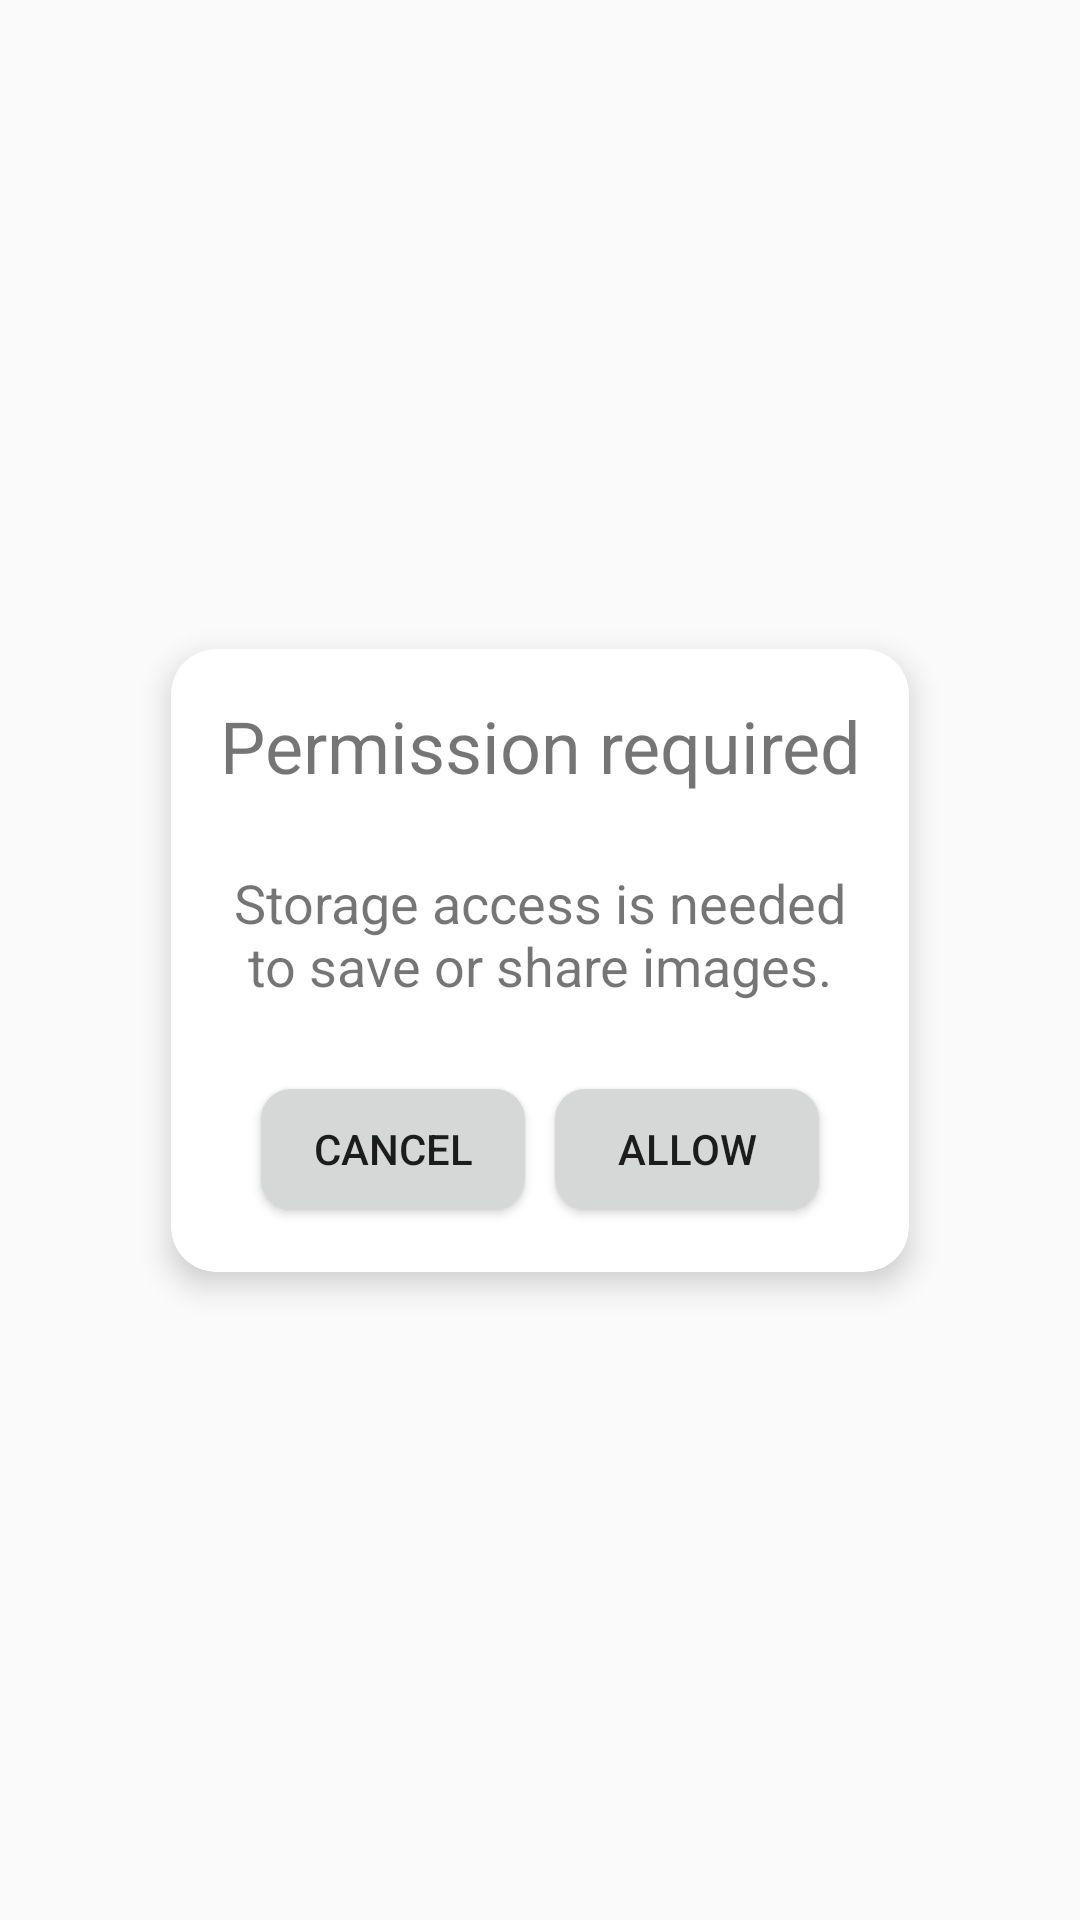

Layout XML and referenced resources for this Android screen:
<!-- AndroidManifest.xml: application theme Theme.SimplePaintApp -->
<!-- res/layout/activity_storage_rationale_dialog.xml -->
<?xml version="1.0" encoding="utf-8"?>
<androidx.constraintlayout.widget.ConstraintLayout xmlns:android="http://schemas.android.com/apk/res/android"
    xmlns:app="http://schemas.android.com/apk/res-auto"
    xmlns:tools="http://schemas.android.com/tools"
    android:layout_width="match_parent"
    android:layout_height="match_parent">

    <androidx.cardview.widget.CardView
            android:id="@+id/cardView"
            android:layout_width="wrap_content"
            android:layout_height="wrap_content"
            android:gravity="center"
            android:orientation="vertical"
            app:cardCornerRadius="15dp"
            app:cardElevation="6dp"
            app:cardPreventCornerOverlap="true"
            app:layout_constraintBottom_toBottomOf="parent"
            app:layout_constraintEnd_toEndOf="parent"
            app:layout_constraintStart_toStartOf="parent"
            app:layout_constraintTop_toTopOf="parent">

        <LinearLayout
                android:id="@+id/container"
                android:layout_width="match_parent"
                android:layout_height="wrap_content"
                android:layout_marginStart="16dp"
                android:layout_marginTop="16dp"
                android:layout_marginEnd="16dp"
                android:layout_marginBottom="16dp"
                android:gravity="center_vertical"
                android:orientation="vertical"
                app:layout_constraintBottom_toBottomOf="parent"
                app:layout_constraintEnd_toEndOf="parent"
                app:layout_constraintStart_toStartOf="parent"
                app:layout_constraintTop_toTopOf="parent">

            <TextView
                    android:id="@+id/textPickerHeader"
                    android:layout_width="wrap_content"
                    android:layout_height="wrap_content"
                    android:gravity="center_horizontal"
                    android:paddingBottom="24dp"
                    android:text="@string/rationale_header"
                    android:textSize="24sp"
                    tools:layout_editor_absoluteX="32dp"
                    tools:layout_editor_absoluteY="32dp" android:layout_gravity="center_horizontal"/>

            <TextView
                    android:id="@+id/textAnswerMessage"
                    android:layout_width="match_parent"
                    android:layout_height="wrap_content"
                    android:gravity="center_horizontal"
                    android:text="@string/text_description"
                    android:textSize="18sp"
                    android:singleLine="false"
                    tools:layout_editor_absoluteX="32dp"
                    tools:layout_editor_absoluteY="32dp"/>
            <LinearLayout
                    android:id="@+id/columnLayout4"
                    android:layout_width="wrap_content"
                    android:layout_height="wrap_content"
                    android:layout_gravity="center_horizontal"
                    android:layout_marginTop="24dp"
                    android:orientation="horizontal">

                <Button
                        android:id="@+id/buttonCancel"
                        android:layout_width="wrap_content"
                        android:layout_height="40dp"
                        android:layout_margin="5dp"
                        android:background="@drawable/rounded_button"
                        android:text="@string/button_cancel"/>

                <Button
                        android:id="@+id/buttonAllow"
                        android:layout_width="wrap_content"
                        android:layout_height="40dp"
                        android:layout_margin="5dp"
                        android:background="@drawable/rounded_button"
                        android:text="@string/button_allow"/>

            </LinearLayout>

        </LinearLayout>

    </androidx.cardview.widget.CardView>

</androidx.constraintlayout.widget.ConstraintLayout>
<!-- resources referenced by this layout -->
<resources>
  <!-- drawable rounded_button (drawable-v24) -->
  <?xml version="1.0" encoding="utf-8"?>
  <selector xmlns:android="http://schemas.android.com/apk/res/android">
      <item android:state_pressed="false" android:drawable="@drawable/rounded_button_no_focus" />
      <item android:state_pressed="true" android:drawable="@drawable/rounded_button_focus" />
  </selector>
  <string name="button_allow">Allow</string>
  <string name="button_cancel">Cancel</string>
  <string name="rationale_header">Permission required</string>
  <string name="text_description">Storage access is needed to save or share images.</string>
  <style name="Theme.SimplePaintApp" parent="Theme.AppCompat.DayNight">
          <item name="android:colorPrimaryDark">?colorPrimary</item>
          <item name="android:colorAccent">#b09cc8</item>
          <item name="colorAccent">#b09cc8</item>
  
          <item name="android:navigationBarColor">?colorPrimary</item>
      </style>
  <!-- drawable rounded_button_no_focus (drawable-v24) -->
  <?xml version="1.0" encoding="utf-8"?>
  <shape  xmlns:android="http://schemas.android.com/apk/res/android"
      android:shape="rectangle">
      <solid android:color="@color/colorCustom" android:shape="rectangle" android:insetTop="0dp"
          android:insetBottom="0dp"/>
      <corners android:radius="10dp"/>
  </shape>
  <!-- drawable rounded_button_focus (drawable-v24) -->
  <?xml version="1.0" encoding="utf-8"?>
  <shape  xmlns:android="http://schemas.android.com/apk/res/android"
      android:shape="rectangle">
      <solid android:color="@color/colorCustomFocused" android:shape="rectangle" android:insetTop="0dp"
          android:insetBottom="0dp"/>
      <corners android:radius="10dp"/>
  </shape>
  <color name="colorCustom">?colorButtonNormal</color>
  <color name="colorCustomFocused">#BDBDBD</color>
</resources>
